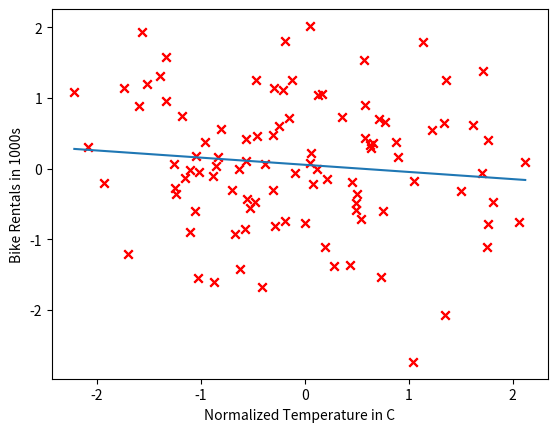

The matplotlib source for this figure: (Note: this script raises an exception after producing the figure.)
import numpy as np
from mpl_toolkits.mplot3d import Axes3D
from matplotlib import cm
import matplotlib.pyplot as plt
from scipy.stats import multivariate_normal
import math

def get_gaussian_random():
    m = 0
    while m == 0:
        m = round(np.random.random() * 100)

    numbers = np.random.random(int(m))
    summation = float(np.sum(numbers))
    gaussian = (summation - m / 2) / math.sqrt(m / 12.0)

    return gaussian


def learn_mean_cov(pts):
    learned_mean = np.matrix([[0.0], [0.0]])
    learned_cov = np.zeros((2, 2))
    count = len(pts)
    for pt in pts:
        learned_mean += pt
        learned_cov += pt * pt.transpose()

    learned_mean /= count
    learned_cov /= count
    learned_cov -= learned_mean * learned_mean.transpose()
    return learned_mean, learned_cov


def generate_known_gaussian(dimensions, count):
    ret = []
    for i in range(count):
        current_vector = []
        for j in range(dimensions):
            g = get_gaussian_random()
            current_vector.append(g)

        ret.append(tuple(current_vector))

    return ret


def sample(count, c):
    known = generate_known_gaussian(2, count)
    target_mean = np.matrix([[2.0], [8.0]])
    target_cov = np.matrix([[0.25, 0.25],
                            [0.25, 0.5]])

    [eigenvalues, eigenvectors] = np.linalg.eig(target_cov)
    l = np.matrix(np.diag(np.sqrt(eigenvalues)))
    Q = np.matrix(eigenvectors) * l
    x1_tweaked = []
    x2_tweaked = []
    tweaked_all = []
    for i, j in known:
        original = np.matrix([[i], [j]]).copy()
        tweaked = (Q * original) + target_mean
        x1_tweaked.append(float(tweaked[0]))
        x2_tweaked.append(float(tweaked[1]))
        tweaked_all.append(tweaked)
    if c == 0:
        mu = np.array([2.0, 3.0])
        X, Y = np.meshgrid(x1_tweaked, x2_tweaked)
        pos = np.dstack((X, Y))
        rv = multivariate_normal(mu, target_cov)
        Z = rv.pdf(pos)
        fig = plt.figure()
        ax = fig.add_subplot(111, projection='3d')
        ax.plot_surface(X, Y, Z)
    #    fig.show()
    return tweaked_all
known = generate_known_gaussian(2,100)
data = np.asarray(known)

np.random.seed(0)
x = np.random.rand(100, 1)
y = 2 + 3 * x + np.random.rand(100, 1)
print(x.shape)
mean1 = (2, 3)
cov1 = ([0, 0.5],
        [0.5, 0.25])
Ax1 = np.random.multivariate_normal(mean1, cov1, 100)


temps = data[:, 0]
rentals = data[:, 1]


plt.scatter(temps, rentals, marker='x', color='red')
plt.xlabel('Normalized Temperature in C')
plt.ylabel('Bike Rentals in 1000s')


def compute_cost(X, y, theta):
    return np.sum(np.square(np.matmul(X, theta) - y)) / (2 * len(y))


theta = np.zeros(2)
X = np.column_stack((np.ones(len(temps)), temps))
y = rentals
cost = compute_cost(X, y, theta)

print('theta:', theta)
print('cost:', cost)


def gradient_descent(X, y, alpha, iterations):
    theta = np.zeros(2)
    m = len(y)

    for i in range(iterations):
        t0 = theta[0] - (alpha / m) * np.sum(np.dot(X, theta) - y)
        t1 = theta[1] - (alpha / m) * np.sum((np.dot(X, theta) - y) * X[:, 1])
        theta = np.array([t0, t1])

    return theta


iterations = 5000
alpha = 0.1

theta = gradient_descent(X, y, alpha, iterations)
cost = compute_cost(X, y, theta)

print("theta:", theta)
print('cost:', compute_cost(X, y, theta))

plt.scatter(temps, rentals, marker='x', color='red')
plt.xlabel('Normalized Temperature in C')
plt.ylabel('Bike Rentals in 1000s')
samples = np.linspace(min(temps), max(temps))
plt.plot(samples, theta[0] + theta[1] * samples)

Xs, Ys = np.meshgrid(np.linspace(-5, 5, 50), np.linspace(-40, 40, 50))
Zs = np.array([compute_cost(X, y, [t0, t1]) for t0, t1 in zip(np.ravel(Xs), np.ravel(Ys))])
Zs = np.reshape(Zs, Xs.shape)

fig = plt.figure(figsize=(7, 7))
ax = fig.gca(projection="3d")
ax.set_xlabel(r't0')
ax.set_ylabel(r't1')
ax.set_zlabel(r'cost')
ax.view_init(elev=25, azim=40)
ax.plot_surface(Xs, Ys, Zs, cmap=cm.rainbow)

ax = plt.figure().gca()
ax.plot(theta[0], theta[1], 'r*', label='Solution Found')
CS = plt.contour(Xs, Ys, Zs, np.logspace(-10, 10, 50), label='Cost Function')
plt.clabel(CS, inline=1, fontsize=10)
plt.title("Contour Plot of Cost Function")
plt.xlabel("w0")
plt.ylabel("w1")
plt.legend(loc='best')
plt.show()
